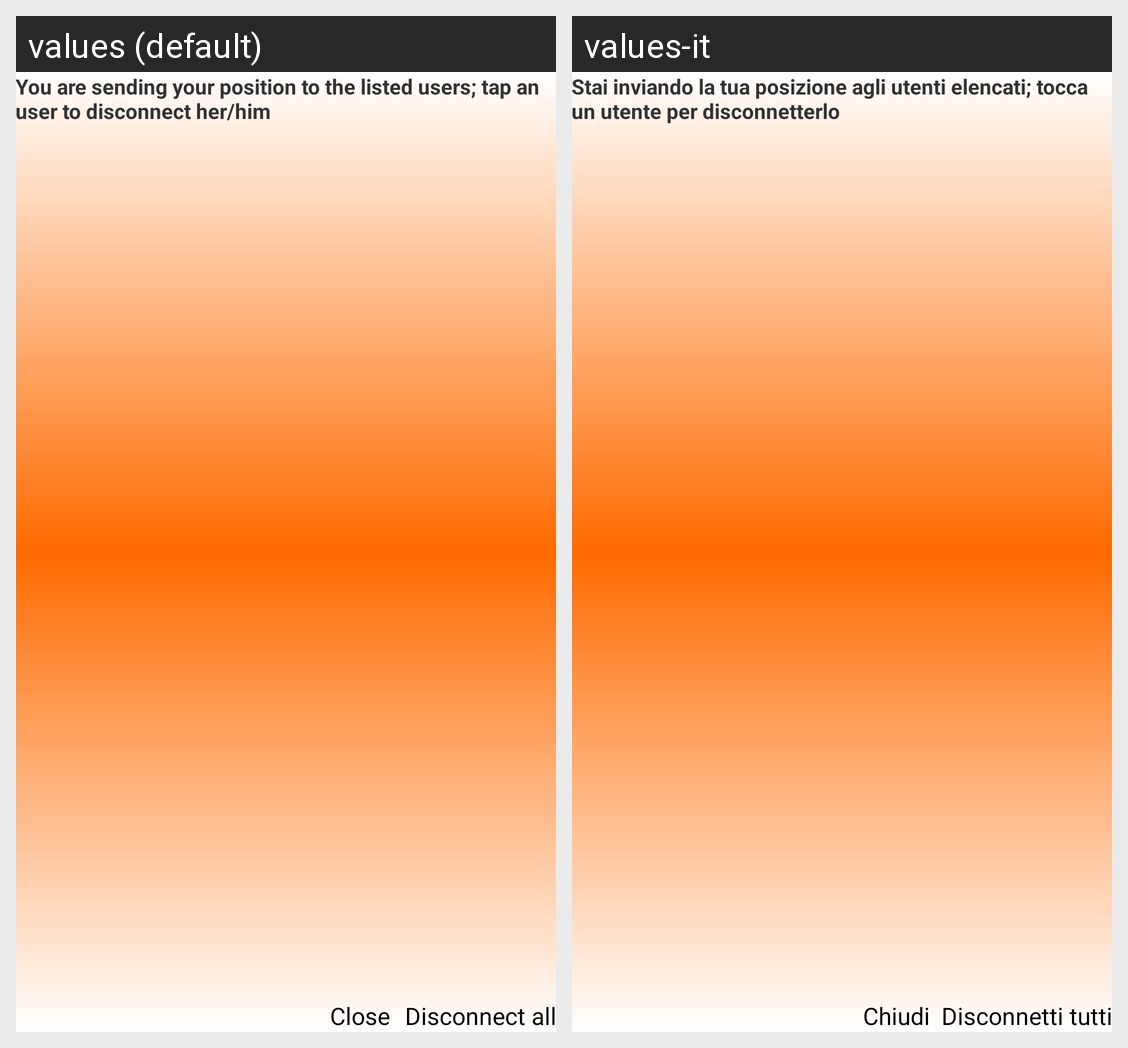

This grid shows one Android layout under two languages. Give, for every string resource on the screen, its name, the default text and each shown locale's text.
Android screen res/layout/activity_tracked_users.xml rendered under 2 locales, left to right: values (default), values-it. Device: Nexus 5 (rendered at 1080×1920; each locale shown at half size, 540×960, under a caption strip naming it); theme appstyle.
Strings drawn on this screen, with the default value and each locale's value (text and hints the layout hard-codes, and strings that could not be matched under every locale, appear in the picture but are not listed):

you_are_sending_your_position_to_the_following_users
  values: You are sending your position to the listed users; tap an user to disconnect her/him
  values-it: Stai inviando la tua posizione agli utenti elencati; tocca un utente per disconnetterlo

close
  values: Close
  values-it: Chiudi

disconnect_all
  values: Disconnect all
  values-it: Disconnetti tutti
